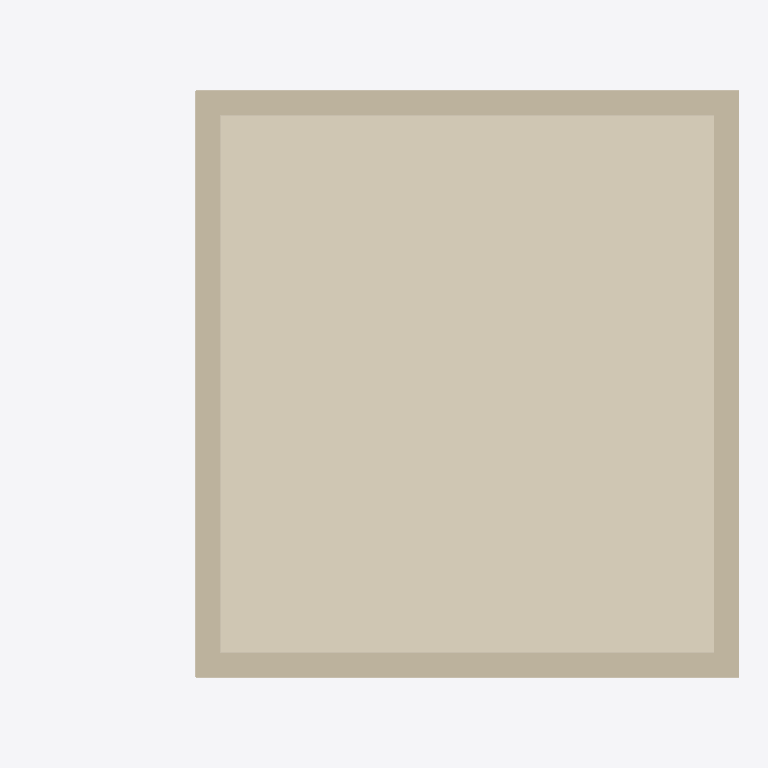
Plan cut of the same IFC building model at storey 'UG' (level -3.40 m, cut at -2.00 m), seen from above with north up, elements coloured by IFC class (only those large enough to see are counted): 7 coverings (cream), 4 walls (beige). Cut surfaces are drawn darker.
Extent 10.2 m × 8.5 m × 10.8 m (x, y, z). Storeys (5): UG at -3.40 m; EG at 0.00 m; O1 at 3.00 m; O2 at 6.90 m; Storey 6900 at 6.90 m. Elements (152): 108 IfcCovering, 33 IfcWallStandardCase, 8 IfcSlab, 2 IfcWindow, 1 IfcDoor.

HEADER;
FILE_DESCRIPTION(('ViewDefinition [CoordinationView]'),'2;1');
FILE_NAME('Mustermodell V2_abstractBIM.ifc','2024-12-03T18:43:17',('AbstractBIMService'),('AbstractBIM'),'AbstractBIMNormalizer_master73996450-buiild678','AbstractBIMNormalizer_master73996450-buiild678','');
FILE_SCHEMA(('IFC4'));
ENDSEC;
DATA;
#20=IFCPROJECT('0ktl8HaU1FqRdtKtP3wa5R',#5,'Mustermodell V2',$,$,$,$,(#11),#19);
#27=IFCSITE('1lFUO3aXj8g8N0qJSsI0r9',#5,'Grundstück',$,$,#26,$,$,.ELEMENT.,$,$,$,$,$);
#30=IFCBUILDING('1wFovGLP9FdvOuQRZmQaL1',#5,'default project',$,$,#29,$,$,.ELEMENT.,$,$,$);
#35=IFCBUILDINGSTOREY('2FO7NnBCr3qhIYd$Xhr1Fd',#5,'UG',$,$,#34,$,$,.ELEMENT.,-3.4);
#714=IFCBUILDINGSTOREY('1tP2l3J$51WeQW$ihYAf52',#5,'EG',$,$,#713,$,$,.ELEMENT.,0.0);
#2682=IFCBUILDINGSTOREY('171p3MSLPF48Gsg6Qnk4Hv',#5,'O1',$,$,#2681,$,$,.ELEMENT.,3.0);
#4652=IFCBUILDINGSTOREY('1fTzF3vYj0OAn0CaDkKIP1',#5,'O2',$,$,#4651,$,$,.ELEMENT.,6.9);
#4825=IFCBUILDINGSTOREY('1g5i6agA98WQT1F3uHk5kQ',#5,'Storey 6900',$,$,#4824,$,$,.ELEMENT.,6.9);
#64=IFCCOVERING('2viMjJuJv1EfLtmgUWLYO2',#5,'FLOORING',$,$,#34,#63,$,.FLOORING.);
#242=IFCWALLSTANDARDCASE('2wzN1LN7LF9AGZ0Z8jfxge',#5,'Wall Exterior',$,$,#229,#241,$,.NOTDEFINED.);
#421=IFCWALLSTANDARDCASE('2Ddm2r89nA$xJqPd5OQKh$',#5,'Wall Exterior',$,$,#412,#420,$,.NOTDEFINED.);
#360=IFCWALLSTANDARDCASE('0yczG_UBTC1QIAk7VUohml',#5,'Wall Exterior',$,$,#346,#359,$,.NOTDEFINED.);
#526=IFCWALLSTANDARDCASE('0YC$gHD2b7KhRz47AZ0$Li',#5,'Wall Exterior',$,$,#518,#525,$,.NOTDEFINED.);
#451=IFCCOVERING('11OHE_hnHF8OaUkiplps8$',#5,'CLADDING',$,$,#412,#450,$,.CLADDING.);
#162=IFCCOVERING('31unXYza9C0RnCs_9TaTDN',#5,'CLADDING',$,$,#34,#161,$,.CLADDING.);
#368=IFCCOVERING('2Qdj_HHyj2LhVPG9w23kh7',#5,'CLADDING',$,$,#346,#367,$,.CLADDING.);
#532=IFCCOVERING('1_k0IemWvD2BHpgpjHhxFq',#5,'CLADDING',$,$,#518,#531,$,.CLADDING.);
#137=IFCCOVERING('0tuIVy8nz3zONQseBP7KH5',#5,'CLADDING',$,$,#34,#136,$,.CLADDING.);
#187=IFCCOVERING('3ve7KkXZvE8Pjy6sY6Kb8B',#5,'CLADDING',$,$,#34,#186,$,.CLADDING.);
ENDSEC;
